Labelled photos from "data", an image-classification folder in Sammy199710/TFM_PROYECTO_UNIR_2024. The possible labels are: healthy, infected.

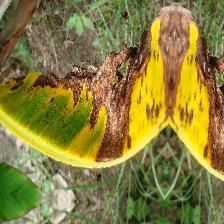
Label: infected

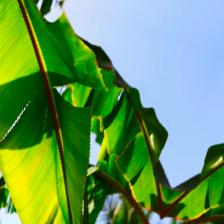
Label: healthy

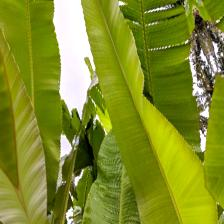
Label: healthy

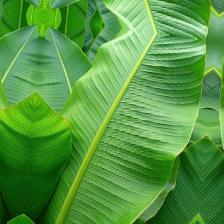
Label: healthy

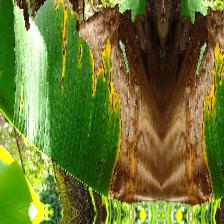
Label: infected

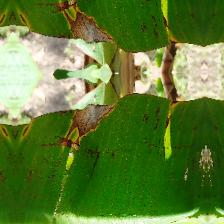
Label: infected
